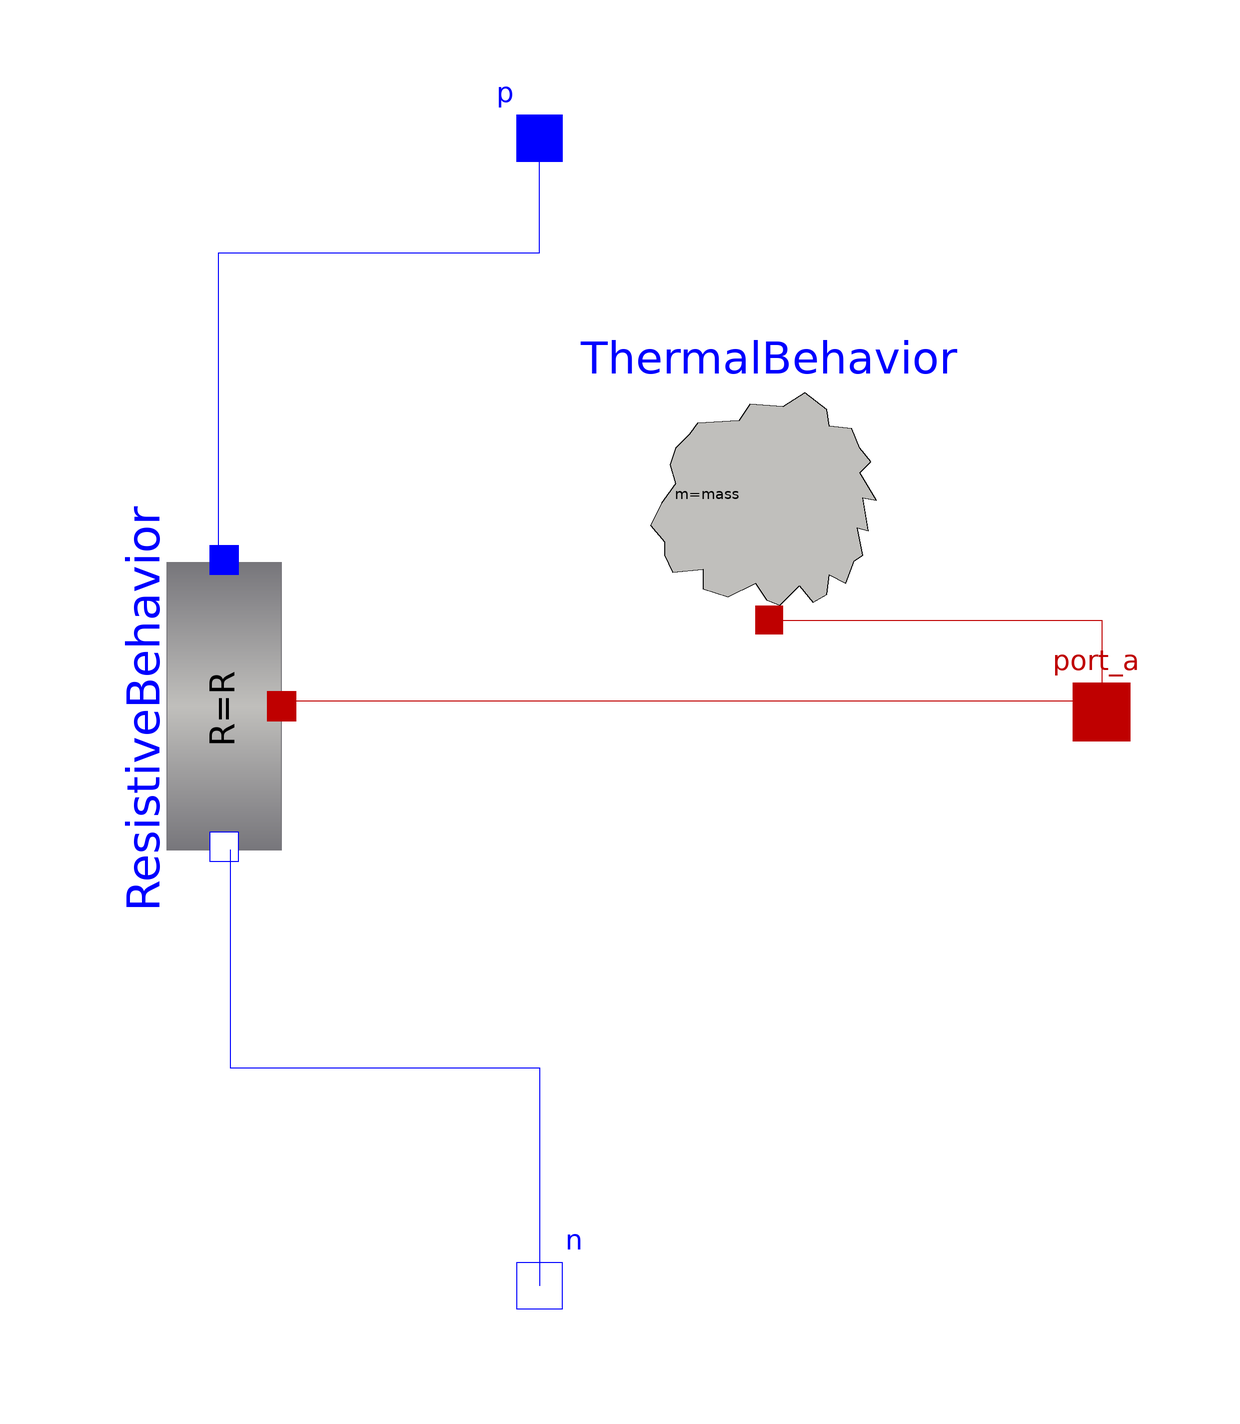

The component connection diagram of the Modelica model below, drawn from its own Placement and Line annotations.

model Cathode
  //Parameters
  parameter Modelica.Units.SI.Resistance R = 5 "Resistance at temperature T_ref";
  parameter Modelica.Units.SI.Temperature T_ref=300.15 "Reference temperature";
  parameter Modelica.Units.SI.LinearTemperatureCoefficient alpha=0.0045
    "Temperature coefficient of resistance (R_actual = R*(1 + alpha*(T_heatPort - T_ref))";
    
  parameter Modelica.Units.SI.Mass mass = 0.01 "Mass of the cathode"; // kg
  parameter Modelica.Units.SI.SpecificHeatCapacity specificHeat = 132 "Specific heat of the chatode's material"; // J/(kg*K) for tungsten
  parameter Modelica.Units.SI.Area surfaceArea = 1e-6 "Surface area of the cathode";   // m^2
  //Variables
  Electrical.Resistor2 ResistiveBehavior(
    R=R, 
    T_ref=T_ref, 
    alpha=alpha
  ) annotation(
    Placement(transformation(origin = {-55, 1}, extent = {{-25, -25}, {25, 25}}, rotation = -90)));
  Thermal.ThermalCapacitor ThermalBehavior(
    mass = mass,
    specificHeat = specificHeat,
    surfaceArea = surfaceArea
  ) annotation(
    Placement(transformation(origin = {40, 40}, extent = {{-24, -24}, {24, 24}})));
  //Ports
  Ports.PositivePin p annotation(
    Placement(transformation(origin = {0, 100}, extent = {{-10, -10}, {10, 10}}), iconTransformation(origin = {0, 100}, extent = {{-10, -10}, {10, 10}})));
  Ports.NegativePin n annotation(
    Placement(transformation(origin = {0, -100}, extent = {{-10, -10}, {10, 10}}), iconTransformation(origin = {0, -100}, extent = {{-10, -10}, {10, 10}})));
  Ports.ThermalPin_1 port_a annotation(
    Placement(transformation(origin = {98, 0}, extent = {{-10, -10}, {10, 10}}), iconTransformation(origin = {100, 0}, extent = {{-10, -10}, {10, 10}})));
equation
  connect(ResistiveBehavior.port_a, port_a) annotation(
    Line(points = {{-44, 2}, {98, 2}, {98, 0}}, color = {191, 0, 0}));
  connect(ThermalBehavior.port, port_a) annotation(
    Line(points = {{40, 16}, {98, 16}, {98, 0}}, color = {191, 0, 0}));
  connect(ResistiveBehavior.p, p) annotation(
    Line(points = {{-54, 26}, {-56, 26}, {-56, 80}, {0, 80}, {0, 100}}, color = {0, 0, 255}));
  connect(ResistiveBehavior.n, n) annotation(
    Line(points = {{-54, -24}, {-54, -62}, {0, -62}, {0, -100}}, color = {0, 0, 255}));

annotation(
    Icon(graphics = {Rectangle(rotation = -90,lineColor = {255, 190, 111}, fillColor = {154, 153, 150}, fillPattern = FillPattern.Sphere, extent = {{-100, 100}, {100, -100}}), Line(origin = {48, -1.06}, points = {{-40, 1.05937}, {-20, 1.05937}, {-10, 21.0594}, {10, -18.9406}, {30, 1.05937}, {40, 1.05937}}, color = {224, 27, 36}, thickness = 2, arrow = {Arrow.None, Arrow.Filled}, smooth = Smooth.Bezier), Line(origin = {0, -47.06}, rotation = -90, points = {{-40, 1.05937}, {-20, 1.05937}, {-10, 21.0594}, {10, -18.9406}, {30, 1.05937}, {40, 1.05937}}, color = {224, 27, 36}, thickness = 2, arrow = {Arrow.None, Arrow.Filled}, smooth = Smooth.Bezier), Line(origin = {-54, 0.94}, rotation = 180, points = {{-40, 1.05937}, {-20, 1.05937}, {-10, 21.0594}, {10, -18.9406}, {30, 1.05937}, {40, 1.05937}}, color = {224, 27, 36}, thickness = 2, arrow = {Arrow.None, Arrow.Filled}, smooth = Smooth.Bezier), Line(origin = {0, 42.94}, rotation = 90, points = {{-40, 1.05937}, {-20, 1.05937}, {-10, 21.0594}, {10, -18.9406}, {30, 1.05937}, {40, 1.05937}}, color = {224, 27, 36}, thickness = 2, arrow = {Arrow.None, Arrow.Filled}, smooth = Smooth.Bezier)}));
end Cathode;